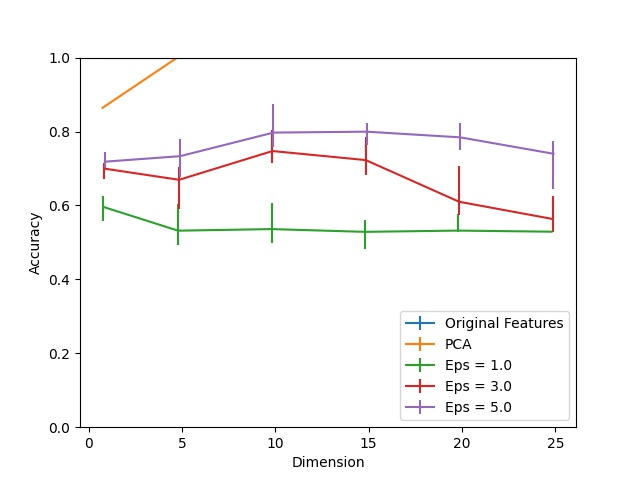

Data behind this chart, as committed beside it:
Dimension, PCA, Eps = 1.0, Eps = 1.0 25, Eps = 1.0 75, Eps = 3.0, Eps = 3.0 25, Eps = 3.0 75, Eps = 5.0, Eps = 5.0 25, Eps = 5.0 75, Original Features
1, 0.864, 0.5959, 0.03877, 0.03065, 0.6996, 0.02882, 0.01559, 0.7185, 0.0207, 0.02528, 1.0
5, 1.0, 0.5317, 0.03773, 0.07152, 0.6694, 0.07833, 0.03576, 0.7333, 0.05528, 0.04532, 1.0
10, 1.0, 0.536, 0.03864, 0.07178, 0.7472, 0.03157, 0.05751, 0.7971, 0.03773, 0.0765, 1.0
15, 1.0, 0.5286, 0.04768, 0.03091, 0.7227, 0.04035, 0.06117, 0.7996, 0.03511, 0.02292, 1.0
20, 1.0, 0.532, 0.003013, 0.04572, 0.6099, 0.03511, 0.09772, 0.7843, 0.0338, 0.03851, 1.0
25, 1.0, 0.5289, 0.001179, 0.001441, 0.5634, 0.03445, 0.06157, 0.7398, 0.09497, 0.03511, 1.0
